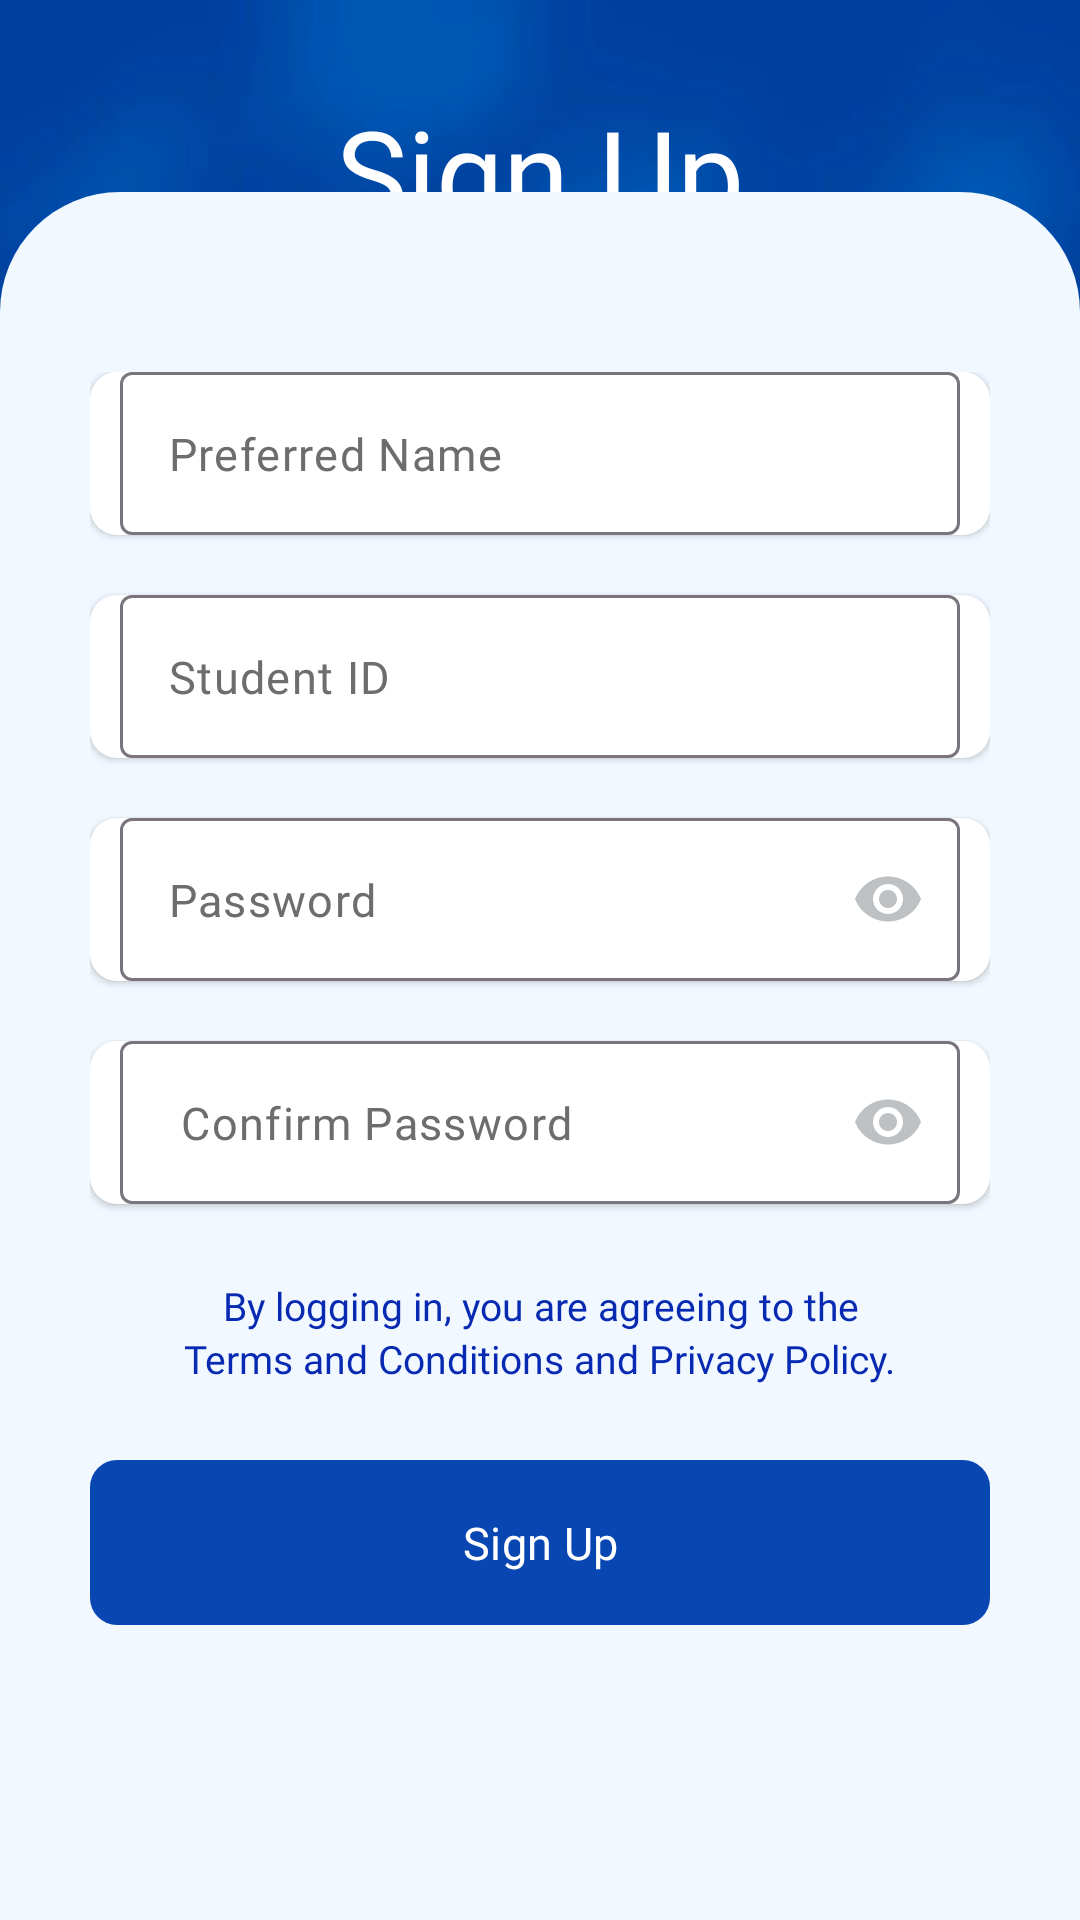

This screen was rendered from an Android layout file. Write that file and the resources it references.
<!-- AndroidManifest.xml: application theme Theme.SafeSpace_App -->
<!-- res/layout/fragment_signup_student.xml -->
<?xml version="1.0" encoding="utf-8"?>
<androidx.constraintlayout.widget.ConstraintLayout xmlns:android="http://schemas.android.com/apk/res/android"
    xmlns:tools="http://schemas.android.com/tools"
    android:layout_width="match_parent"
    android:layout_height="match_parent"
    xmlns:app="http://schemas.android.com/apk/res-auto"
    android:scaleType="centerCrop"
    android:background="@drawable/main_background"
    tools:context=".signup.SignupStudent">

    <TextView
        android:text="Sign Up"
        android:textColor="@color/white"
        android:fontFamily="@font/psbold"
        android:textSize="@dimen/giant"
        android:layout_height="wrap_content"
        android:layout_width="wrap_content"
        app:layout_constraintEnd_toEndOf="parent"
        app:layout_constraintStart_toStartOf="parent"
        android:layout_marginTop="50dp"
        app:layout_constraintBottom_toTopOf="@+id/box"
        app:layout_constraintTop_toTopOf="parent"/>

    <LinearLayout
        android:id="@+id/box"
        android:layout_width="0dp"
        android:layout_height="0dp"
        android:background="@drawable/f_rounded_start"
        android:gravity="center_horizontal"
        android:orientation="vertical"
        android:paddingLeft="30dp"
        android:paddingTop="60dp"
        android:paddingRight="30dp"
        android:paddingBottom="60dp"
        android:scaleType="centerCrop"
        app:flow_horizontalAlign="center"
        app:layout_constraintBottom_toBottomOf="parent"
        app:layout_constraintDimensionRatio="1:1.6"
        app:layout_constraintEnd_toEndOf="parent"
        app:layout_constraintHorizontal_bias="1.0"
        app:layout_constraintStart_toStartOf="parent"
        app:layout_constraintWidth_percent="1">

        <com.google.android.material.textfield.TextInputLayout
            android:layout_width="match_parent"
            android:layout_height="wrap_content"
            android:background="@drawable/f_rounded_white"
            android:elevation="1.5dp"
            android:paddingLeft="10dp"
            android:paddingRight="10dp"
            app:hintEnabled="false">

            <com.google.android.material.textfield.TextInputEditText
                android:id="@+id/username"
                android:layout_width="match_parent"
                android:layout_height="wrap_content"
                android:background="@drawable/f_transparent"
                android:fontFamily="@font/ps"
                android:hint="Preferred Name"
                android:inputType="text"
                android:textColor="@color/black"
                android:textColorHint="@color/textgrey"
                android:textSize="@dimen/reg" />
        </com.google.android.material.textfield.TextInputLayout>

        <com.google.android.material.textfield.TextInputLayout
            android:layout_width="match_parent"
            android:layout_height="wrap_content"
            android:layout_marginTop="20dp"
            android:background="@drawable/f_rounded_white"
            android:elevation="1.5dp"
            android:paddingLeft="10dp"
            android:paddingRight="10dp"
            app:hintEnabled="false">

            <com.google.android.material.textfield.TextInputEditText
                android:id="@+id/studentid"
                android:layout_width="match_parent"
                android:layout_height="wrap_content"
                android:background="@drawable/f_transparent"
                android:fontFamily="@font/ps"
                android:hint="Student ID"
                android:inputType="text"
                android:textColor="@color/black"
                android:textColorHint="@color/textgrey"
                android:textSize="@dimen/reg" />
        </com.google.android.material.textfield.TextInputLayout>

        <com.google.android.material.textfield.TextInputLayout
            android:layout_width="match_parent"
            android:layout_height="wrap_content"
            android:background="@drawable/f_rounded_white"
            app:hintEnabled="false"
            android:elevation="1.5dp"
            android:paddingLeft="10dp"
            android:paddingRight="10dp"
            android:layout_marginTop="20dp"
            app:passwordToggleTint="@color/btngrey"
            app:passwordToggleEnabled="true">

            <com.google.android.material.textfield.TextInputEditText
                android:id="@+id/password"
                android:background="@drawable/f_transparent"
                android:textColorHint="@color/textgrey"
                android:layout_width="match_parent"
                android:layout_height="wrap_content"
                android:textColor="@color/black"
                android:fontFamily="@font/ps"
                android:textSize="@dimen/reg"
                android:hint="Password"
                android:inputType="textPassword"/>
        </com.google.android.material.textfield.TextInputLayout>

        <com.google.android.material.textfield.TextInputLayout
            android:layout_width="match_parent"
            android:layout_height="wrap_content"
            android:background="@drawable/f_rounded_white"
            app:hintEnabled="false"
            android:elevation="1.5dp"
            android:paddingLeft="10dp"
            android:paddingRight="10dp"
            android:layout_marginTop="20dp"
            app:passwordToggleTint="@color/btngrey"
            app:passwordToggleEnabled="true">

            <com.google.android.material.textfield.TextInputEditText
                android:id="@+id/confirmpassword"
                android:background="@drawable/f_transparent"
                android:textColorHint="@color/textgrey"
                android:layout_width="match_parent"
                android:layout_height="wrap_content"
                android:textColor="@color/black"
                android:fontFamily="@font/ps"
                android:textSize="@dimen/reg"
                android:hint=" Confirm Password"
                android:inputType="textPassword"/>
        </com.google.android.material.textfield.TextInputLayout>

        <TextView
            android:layout_width="wrap_content"
            android:layout_height="wrap_content"
            android:textColor="@color/darkblue"
            android:fontFamily="@font/ps"
            android:textSize="@dimen/small"
            android:layout_marginTop="25dp"
            android:gravity="center"
            android:text="By logging in, you are agreeing to the"/>

        <TextView
            android:id="@+id/Terms"
            android:layout_width="wrap_content"
            android:layout_height="wrap_content"
            android:textColor="@color/darkblue"
            android:fontFamily="@font/ps"
            android:textSize="@dimen/small"
            android:gravity="center"
            android:text="Terms and Conditions and Privacy Policy."
            android:clickable="true"
            android:focusable="true"
            android:linksClickable="true"/>

        <com.google.android.material.button.MaterialButton
            android:id="@+id/btn"
            android:layout_width="match_parent"
            android:layout_height="55dp"
            android:layout_marginTop="25dp"
            android:padding="0dp"
            android:text="Sign Up"
            android:fontFamily="@font/psbold"
            android:textSize="@dimen/reg"
            android:textColor="@color/white"
            app:backgroundTint="@null"
            android:background="@drawable/f_rounded_blue"/>


    </LinearLayout>

</androidx.constraintlayout.widget.ConstraintLayout>
<!-- resources referenced by this layout -->
<resources>
  <color name="black">#FF000000</color>
  <color name="btngrey">#bdc1c4</color>
  <color name="darkblue">#082ab2</color>
  <color name="textgrey">#6d6d6d</color>
  <color name="white">#FFFFFFFF</color>
  <dimen name="giant">40sp</dimen>
  <dimen name="reg">15sp</dimen>
  <dimen name="small">13sp</dimen>
  <!-- drawable f_rounded_blue (drawable) -->
  <?xml version="1.0" encoding="utf-8"?>
  <shape xmlns:android="http://schemas.android.com/apk/res/android"
      android:shape="rectangle">
      <corners android:radius="9dp"/>
      <solid android:color="@color/midblue"/>
  </shape>
  <!-- drawable f_rounded_start (drawable) -->
  <?xml version="1.0" encoding="utf-8"?>
  <shape xmlns:android="http://schemas.android.com/apk/res/android"
      android:shape="rectangle">
      <corners android:topLeftRadius="40dp" android:topRightRadius="40dp" />
      <solid android:color="@color/light"/>
  </shape>
  <!-- drawable f_rounded_white (drawable) -->
  <?xml version="1.0" encoding="utf-8"?>
  <shape xmlns:android="http://schemas.android.com/apk/res/android"
      android:shape="rectangle">
      <corners android:radius="9dp"/>
      <solid android:color="@color/white"/>
  </shape>
  <!-- drawable main_background: jpg bitmap (drawable, 53882 bytes) -->
  <style name="Theme.SafeSpace_App" parent="Base.Theme.SafeSpace_App" />
  <color name="midblue">#0847b2</color>
  <color name="light">#F1F8FF</color>
  <style name="Base.Theme.SafeSpace_App" parent="Theme.Material3.DayNight.NoActionBar">
          
          
          <item name="colorPrimary">@color/white</item>
      </style>
</resources>
